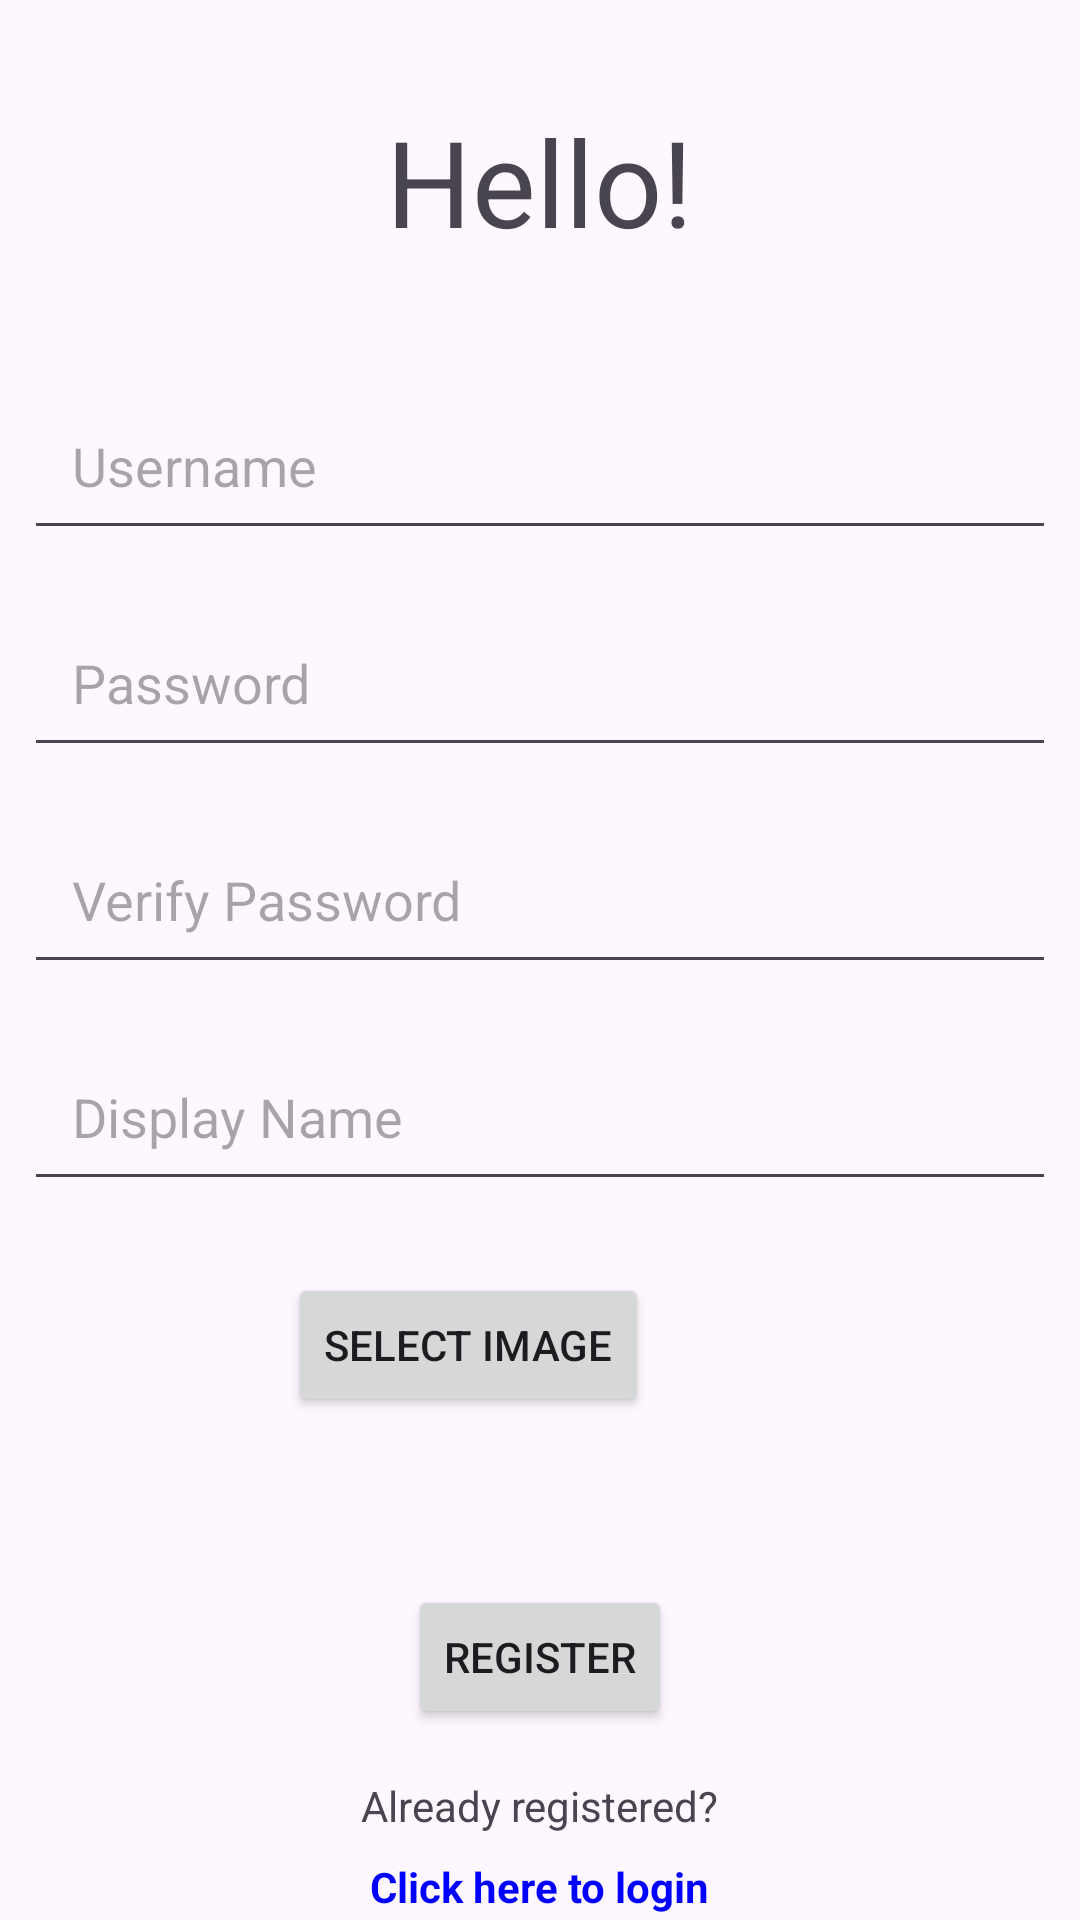

Produce the Android XML layout that renders to this screen, including the resource entries it uses.
<!-- AndroidManifest.xml: application theme Theme.Chat -->
<!-- res/layout/activity_register.xml -->
<LinearLayout
    xmlns:android="http://schemas.android.com/apk/res/android"
    android:layout_width="match_parent"
    android:layout_height="match_parent"
    android:orientation="vertical"
    android:background="@drawable/background"
    android:gravity="center">

    <TextView
        android:layout_width="wrap_content"
        android:layout_height="wrap_content"
        android:text="Hello!"
        android:textSize="40sp"
        android:layout_marginTop="32dp"
        android:layout_marginBottom="32dp"/>

    <EditText
        android:id="@+id/username"
        android:layout_width="match_parent"
        android:layout_height="wrap_content"
        android:hint="Username"
        android:padding="16dp"
        android:layout_margin="8dp"/>

    <EditText
        android:id="@+id/password"
        android:layout_width="match_parent"
        android:layout_height="wrap_content"
        android:hint="Password"
        android:inputType="textPassword"
        android:padding="16dp"
        android:layout_margin="8dp"/>

    <EditText
        android:id="@+id/verify"
        android:layout_width="match_parent"
        android:layout_height="wrap_content"
        android:hint="Verify Password"
        android:inputType="textPassword"
        android:padding="16dp"
        android:layout_margin="8dp"/>

    <EditText
        android:id="@+id/displayName"
        android:layout_width="match_parent"
        android:layout_height="wrap_content"
        android:hint="Display Name"
        android:padding="16dp"
        android:layout_margin="8dp"/>

    <LinearLayout
        android:layout_width="match_parent"
        android:layout_height="wrap_content"
        android:orientation="horizontal"
        android:padding="8dp"
        android:layout_margin="8dp">

        <ImageView
            android:id="@+id/profilePic"
            android:layout_width="72dp"
            android:layout_height="72dp"

            android:scaleType="centerCrop"/>

        <Button
            android:id="@+id/selectImageBtn"
            android:layout_width="wrap_content"
            android:layout_height="wrap_content"
            android:text="Select Image"
            android:layout_marginStart="8dp"/>
    </LinearLayout>

    <Button
        android:id="@+id/registerButton"
        android:layout_width="wrap_content"
        android:layout_height="wrap_content"
        android:text="Register"
        android:layout_marginTop="16dp"/>

    <TextView
        android:layout_width="wrap_content"
        android:layout_height="wrap_content"
        android:text="Already registered?"
        android:layout_marginTop="16dp"/>

    <TextView
        android:id="@+id/linkToLogin"
        android:layout_width="wrap_content"
        android:layout_height="wrap_content"
        android:text="Click here to login"
        android:textColor="#0000FF"
        android:textStyle="bold"
        android:layout_marginTop="8dp"/>
</LinearLayout>
<!-- resources referenced by this layout -->
<resources>
  <style name="Theme.Chat" parent="Base.Theme.Chat" />
  <style name="Base.Theme.Chat" parent="Theme.Material3.DayNight.NoActionBar">
  
          
          
      </style>
</resources>
